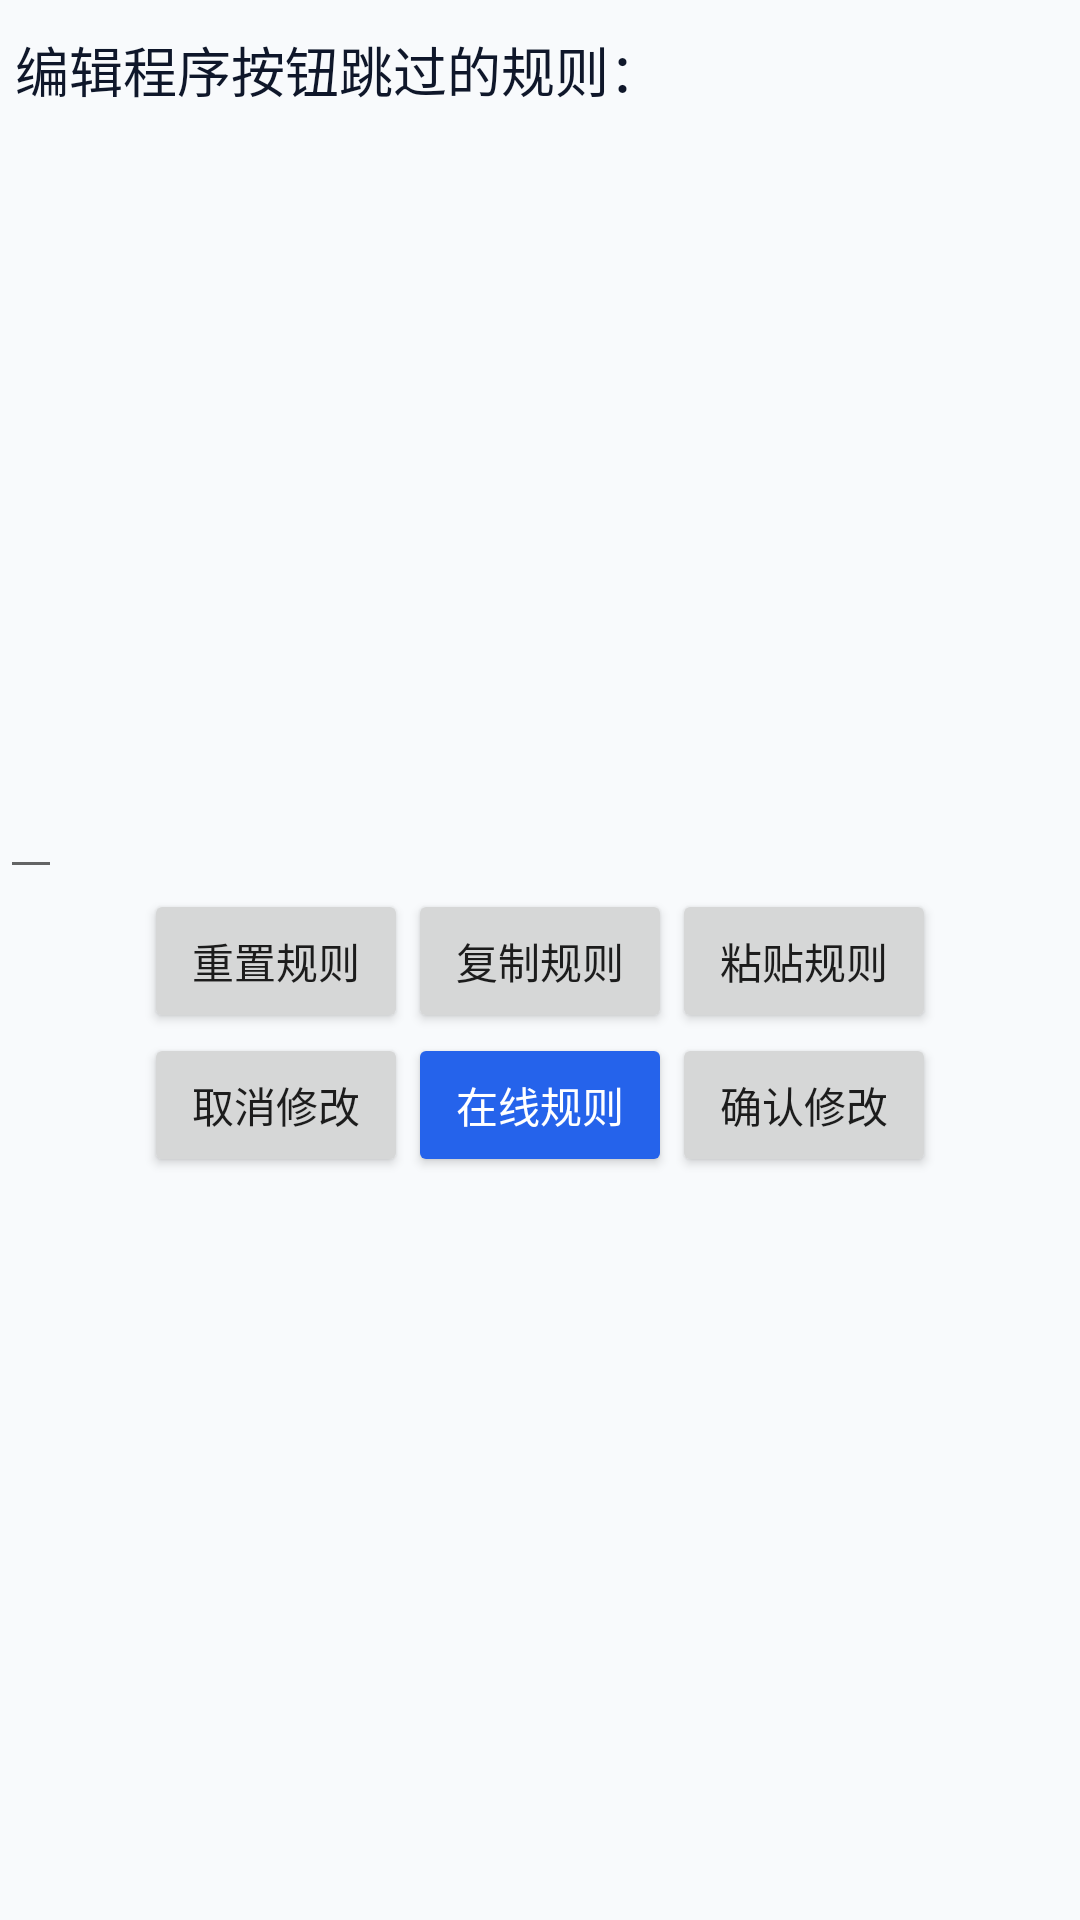

Produce the Android XML layout that renders to this screen, including the resource entries it uses.
<!-- AndroidManifest.xml: application theme AppTheme -->
<!-- res/layout/layout_manage_package_widgets.xml -->
<?xml version="1.0" encoding="utf-8"?>
<LinearLayout xmlns:android="http://schemas.android.com/apk/res/android"
    android:layout_width="wrap_content"
    android:layout_height="wrap_content"
    android:orientation="vertical">

    <LinearLayout
        android:layout_width="match_parent"
        android:layout_height="wrap_content"
        android:orientation="horizontal">

        <TextView
            android:id="@+id/textView_caption"
            android:layout_width="wrap_content"
            android:layout_height="wrap_content"
            android:layout_weight="1"
            android:paddingLeft="5dp"
            android:paddingTop="10dp"
            android:paddingRight="5dp"
            android:paddingBottom="10dp"
            android:text="编辑程序按钮跳过的规则："
            android:textColor="@color/textColor"
            android:textSize="18sp" />
    </LinearLayout>

    <LinearLayout
        android:layout_width="match_parent"
        android:layout_height="wrap_content"
        android:orientation="horizontal">

        <EditText
            android:id="@+id/editText_rules"
            android:layout_width="wrap_content"
            android:layout_height="250dp"
            android:gravity="start|top"
            android:inputType="textMultiLine"
            android:isScrollContainer="false"
            android:maxLines="15"
            android:overScrollMode="ifContentScrolls"
            android:scrollbarStyle="outsideInset"
            android:scrollbars="vertical" />
    </LinearLayout>

    <LinearLayout
        android:layout_width="wrap_content"
        android:layout_height="wrap_content"
        android:layout_gravity="center_horizontal"
        android:orientation="horizontal">

        <Button
            android:id="@+id/button_reset"
            android:layout_width="wrap_content"
            android:layout_height="wrap_content"
            android:layout_weight="1"
            android:text="重置规则" />

        <Button
            android:id="@+id/button_copy"
            android:layout_width="wrap_content"
            android:layout_height="wrap_content"
            android:layout_weight="1"
            android:text="复制规则" />

        <Button
            android:id="@+id/button_paste"
            android:layout_width="wrap_content"
            android:layout_height="wrap_content"
            android:layout_weight="1"
            android:text="粘贴规则" />

    </LinearLayout>

    <LinearLayout
        android:layout_width="wrap_content"
        android:layout_height="wrap_content"
        android:layout_gravity="center_horizontal"
        android:layout_weight="1"
        android:orientation="horizontal">

        <Button
            android:id="@+id/button_widgets_cancel"
            android:layout_width="wrap_content"
            android:layout_height="wrap_content"
            android:layout_weight="1"
            android:text="取消修改" />

        <Button
            android:id="@+id/button_widgets_rules"
            style="@style/Widget.AppCompat.Button.Colored"
            android:layout_width="wrap_content"
            android:layout_height="wrap_content"
            android:layout_weight="1"
            android:text="在线规则" />

        <Button
            android:id="@+id/button_widgets_confirm"
            android:layout_width="wrap_content"
            android:layout_height="wrap_content"
            android:layout_weight="1"
            android:text="确认修改" />
    </LinearLayout>

</LinearLayout>
<!-- resources referenced by this layout -->
<resources>
  <color name="textColor">#0F172A</color>
  <style name="AppTheme" parent="Theme.MaterialComponents.Light.NoActionBar">
          
          <item name="colorPrimary">@color/colorPrimary</item>
          <item name="colorPrimaryDark">@color/colorPrimaryDark</item>
          <item name="colorAccent">@color/colorAccent</item>
  
          
          <item name="android:windowBackground">@color/page_background</item>
          <item name="android:statusBarColor">@color/card_surface</item>
          <item name="android:windowLightStatusBar">true</item>
          <item name="android:navigationBarColor">@android:color/transparent</item>
      </style>
  <color name="colorPrimary">#2563EB</color>
  <color name="colorPrimaryDark">#1D4ED8</color>
  <color name="colorAccent">#2563EB</color>
  <color name="page_background">#F8FAFC</color>
  <color name="card_surface">#FFFFFF</color>
</resources>
